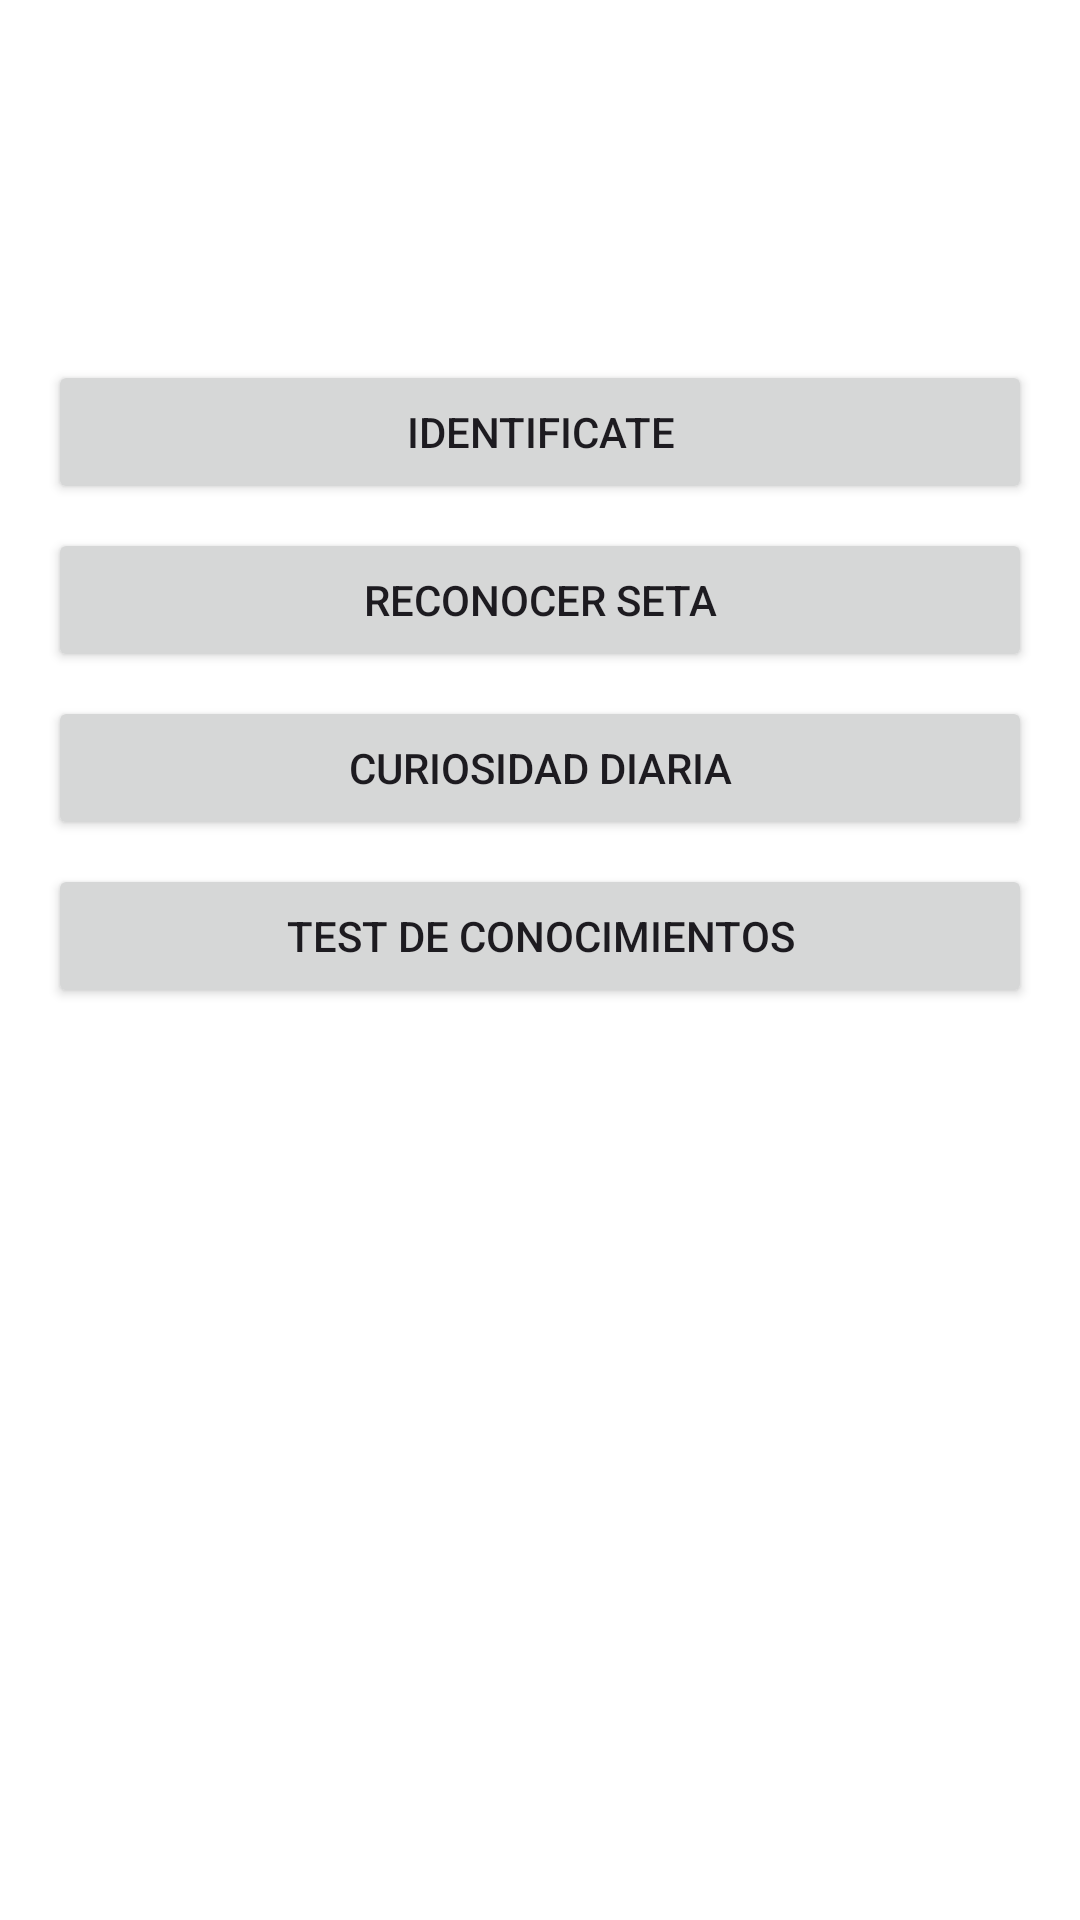

Here is an Android app screen rendered from its layout file. Give the layout XML and the strings, colors and styles it references.
<!-- AndroidManifest.xml: application theme Theme.FellowshipFungi -->
<!-- res/layout/activity_main_menu.xml -->
<?xml version="1.0" encoding="utf-8"?>
<RelativeLayout xmlns:android="http://schemas.android.com/apk/res/android"
    xmlns:app="http://schemas.android.com/apk/res-auto"
    android:layout_width="match_parent"
    android:layout_height="match_parent"
    android:background="#FFFFFF"
    android:padding="16dp">


    <ImageView
        android:id="@+id/logoImageView"
        android:layout_width="wrap_content"
        android:layout_height="wrap_content"
        android:layout_centerHorizontal="true"
        android:layout_marginTop="24dp"
        android:adjustViewBounds="true"
        android:maxHeight="200dp"
        app:srcCompat="@drawable/ic_launcher_background" />


    <LinearLayout
        android:id="@+id/invisibleRow"
        android:layout_width="match_parent"
        android:layout_height="wrap_content"
        android:layout_below="@id/logoImageView"
        android:layout_marginTop="16dp"
        android:visibility="invisible">

        <Button
            android:id="@+id/verPerfilButton"
            style="@style/Button.FellowshipFungi"
            android:layout_width="0dp"
            android:layout_height="wrap_content"
            android:layout_marginEnd="8dp"
            android:layout_weight="1"
            android:onClick="onOpenProfileClick"
            android:text="@string/OpenProfileTitle" />

        <Button
            android:id="@+id/cerrarSesionButton"
            style="@style/Button.FellowshipFungi"
            android:layout_width="0dp"
            android:layout_height="wrap_content"
            android:layout_marginStart="8dp"
            android:layout_weight="1"
            android:onClick="onLogoutClick"
            android:text="@string/LogoutTitle" />
    </LinearLayout>

    <LinearLayout
        android:id="@+id/buttonsLayout"
        android:layout_width="match_parent"
        android:layout_height="wrap_content"
        android:layout_below="@id/invisibleRow"
        android:layout_centerVertical="true"
        android:layout_marginTop="16dp"
        android:orientation="vertical">

        <Button
            android:id="@+id/loginButton"
            style="@style/Button.FellowshipFungi"
            android:layout_width="match_parent"
            android:layout_height="wrap_content"
            android:layout_marginBottom="8dp"
            android:onClick="onLoginClick"
            android:text="@string/LoginTitle" />

        <Button
            android:id="@+id/recognitionButton"
            style="@style/Button.FellowshipFungi"
            android:layout_width="match_parent"
            android:layout_height="wrap_content"
            android:layout_marginBottom="8dp"
            android:onClick="onRecognitionClick"
            android:text="@string/RecognitionTitle" />

        <Button
            android:id="@+id/curiosityButton"
            style="@style/Button.FellowshipFungi"
            android:layout_width="match_parent"
            android:layout_height="wrap_content"
            android:layout_marginBottom="8dp"
            android:onClick="onOpenCuriosityClick"
            android:text="@string/CuriosityTitle" />

        <Button
            android:id="@+id/testButton"
            style="@style/Button.FellowshipFungi"
            android:layout_width="match_parent"
            android:layout_height="wrap_content"
            android:onClick="onOpenTestClick"
            android:text="@string/TestTitle" />
    </LinearLayout>

</RelativeLayout>
<!-- resources referenced by this layout -->
<resources>
  <string name="CuriosityTitle">Curiosidad diaria</string>
  <string name="LoginTitle">Identificate</string>
  <string name="LogoutTitle">Cerrar Sesión</string>
  <string name="OpenProfileTitle">Ver Perfil</string>
  <string name="RecognitionTitle">Reconocer Seta</string>
  <string name="TestTitle">Test de conocimientos</string>
  <style name="Theme.FellowshipFungi" parent="Base.Theme.FellowshipFungi" />
  <style name="Base.Theme.FellowshipFungi" parent="Theme.Material3.DayNight.NoActionBar">
          
          
      </style>
</resources>
